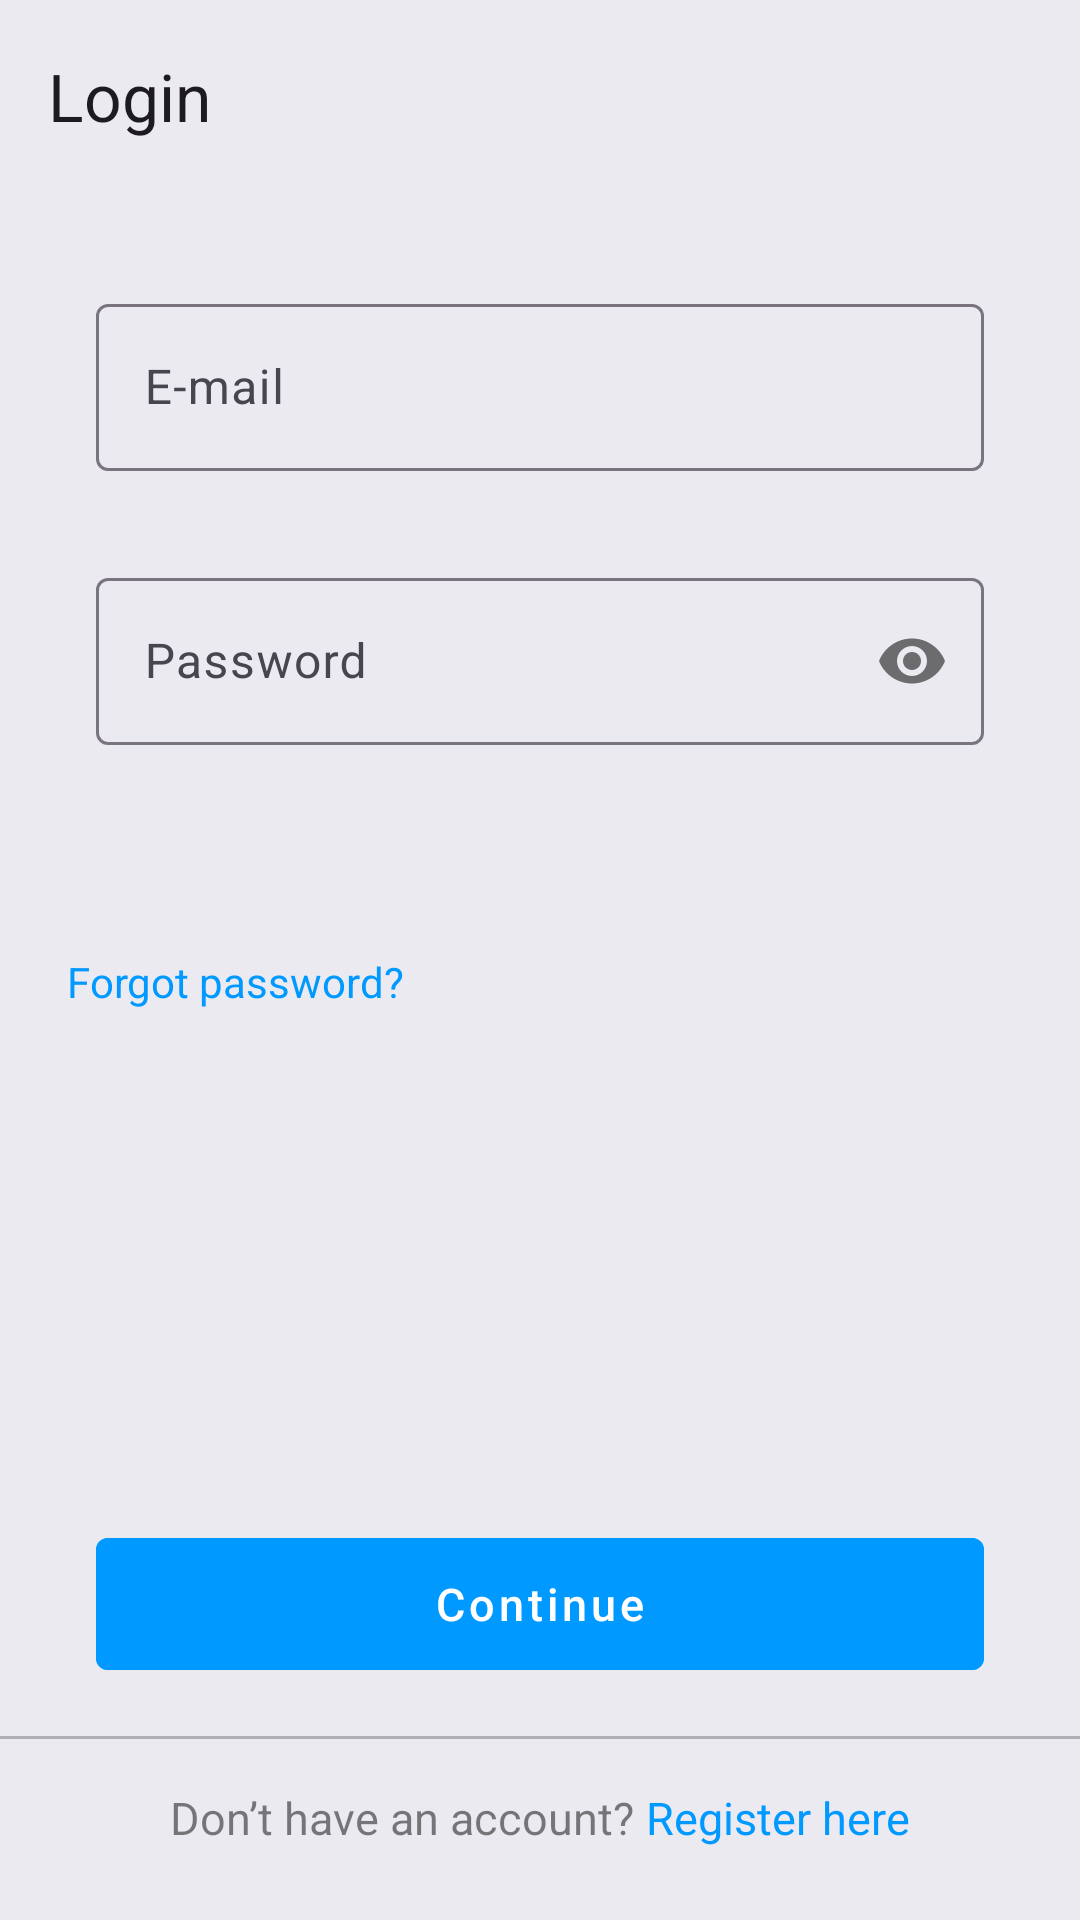

Produce the Android XML layout that renders to this screen, including the resource entries it uses.
<!-- AndroidManifest.xml: application theme Theme.Kosjenka -->
<!-- res/layout/fragment_login.xml -->
<?xml version="1.0" encoding="utf-8"?>
<layout xmlns:android="http://schemas.android.com/apk/res/android"
    xmlns:app="http://schemas.android.com/apk/res-auto"
    xmlns:tools="http://schemas.android.com/tools">

    <data>

    </data>

    <androidx.constraintlayout.widget.ConstraintLayout
        android:layout_width="match_parent"
        android:layout_height="match_parent"
        android:background="@color/background"
        android:paddingBottom="24dp"
        tools:context=".presentation.auth.login.LoginFragment">

        <androidx.appcompat.widget.Toolbar
            android:id="@+id/login_toolbar"
            android:layout_width="match_parent"
            android:layout_height="?attr/actionBarSize"
            app:layout_constraintTop_toTopOf="parent"
            app:title="@string/login" />

        <com.google.android.material.textfield.TextInputLayout
            android:id="@+id/login_email_layout"
            style="@style/Widget.Material3.TextInputEditText.FilledBox"
            android:layout_width="match_parent"
            android:layout_height="wrap_content"
            android:layout_marginHorizontal="32dp"
            android:layout_marginTop="8dp"
            android:hint="@string/email"
            android:paddingStart="0dp"
            android:paddingEnd="0dp"
            app:errorEnabled="true"
            app:errorIconDrawable="@null"
            app:hintTextColor="@color/colorPrimary"
            app:layout_constraintTop_toBottomOf="@id/login_toolbar"
            app:placeholderText="@string/your_email"
            app:placeholderTextColor="@color/text_50">


            <com.google.android.material.textfield.TextInputEditText
                android:id="@+id/login_email"
                android:layout_width="match_parent"
                android:layout_height="wrap_content"
                android:inputType="textEmailAddress"
                android:nextFocusDown="@id/login_password" />

        </com.google.android.material.textfield.TextInputLayout>

        <com.google.android.material.textfield.TextInputLayout
            android:id="@+id/login_password_layout"
            style="@style/Widget.Material3.TextInputEditText.OutlinedBox"
            android:layout_width="match_parent"
            android:layout_height="wrap_content"
            android:layout_marginHorizontal="32dp"
            android:hint="@string/password"
            android:paddingStart="0dp"
            android:paddingTop="0dp"
            android:paddingEnd="0dp"
            app:errorEnabled="true"
            app:errorIconDrawable="@null"
            app:hintTextColor="@color/colorPrimary"
            app:layout_constraintTop_toBottomOf="@id/login_email_layout"
            app:passwordToggleEnabled="true"
            app:placeholderText="@string/your_password"
            app:placeholderTextColor="@color/text_50">

            <com.google.android.material.textfield.TextInputEditText
                android:id="@+id/login_password"
                android:layout_width="match_parent"
                android:layout_height="wrap_content"
                android:backgroundTint="@color/colorOnPrimary"
                android:inputType="textPassword" />

        </com.google.android.material.textfield.TextInputLayout>



        <com.google.android.material.button.MaterialButton
            android:id="@+id/login"
            style="@style/Widget.MaterialComponents.Button.TextButton"
            android:layout_width="match_parent"
            android:layout_height="56dp"
            android:layout_marginHorizontal="32dp"
            android:layout_marginBottom="16dp"
            android:backgroundTint="@color/colorPrimaryVariant"
            android:text="@string/continue_btn"
            android:textAllCaps="false"
            android:textColor="@android:color/white"
            android:textSize="15sp"
            app:layout_constraintBottom_toTopOf="@id/register_separator" />

        <ProgressBar
            android:id="@+id/loading"
            android:layout_width="match_parent"
            android:layout_height="wrap_content"
            android:layout_marginHorizontal="16dp"
            android:layout_marginBottom="16dp"
            android:indeterminateDrawable="@drawable/progress_bar_blue"
            android:indeterminateDuration="@android:integer/config_longAnimTime"
            android:visibility="gone"
            app:layout_constraintBottom_toTopOf="@id/register_separator"
            app:layout_constraintEnd_toEndOf="parent"
            app:layout_constraintStart_toStartOf="parent" />

        <View
            android:id="@+id/register_separator"
            android:layout_width="match_parent"
            android:layout_height="1dp"
            android:layout_marginBottom="16dp"
            android:background="@color/text_25"
            app:layout_constraintBottom_toTopOf="@id/layout_register" />


        <androidx.constraintlayout.widget.ConstraintLayout
            android:id="@+id/layout_register"
            android:layout_width="wrap_content"
            android:layout_height="wrap_content"
            app:layout_constraintBottom_toBottomOf="parent"
            app:layout_constraintEnd_toEndOf="parent"
            app:layout_constraintStart_toStartOf="parent">

            <TextView
                android:id="@+id/tv_3"
                android:layout_width="wrap_content"
                android:layout_height="wrap_content"
                android:text="@string/register_here_txt"
                android:textColor="@color/text_50"
                android:textSize="15sp"
                app:layout_constraintBottom_toBottomOf="parent"
                app:layout_constraintEnd_toStartOf="@id/register_link" />

            <TextView
                android:id="@+id/register_link"
                android:layout_width="wrap_content"
                android:layout_height="wrap_content"
                android:layout_marginStart="4dp"
                android:text="@string/register_here"
                android:textColor="@color/colorPrimaryVariant"
                android:textSize="15sp"
                app:layout_constraintBottom_toBottomOf="parent"
                app:layout_constraintStart_toEndOf="@id/tv_3" />

        </androidx.constraintlayout.widget.ConstraintLayout>

        <TextView
            android:id="@+id/forgotPassword"
            android:layout_width="wrap_content"
            android:layout_height="wrap_content"
            android:layout_marginTop="32dp"
            android:text="@string/forgot_password"
            android:textColor="@color/colorPrimaryVariant"
            app:layout_constraintEnd_toEndOf="parent"
            app:layout_constraintHorizontal_bias="0.09"
            app:layout_constraintStart_toStartOf="parent"
            app:layout_constraintTop_toBottomOf="@+id/login_password_layout" />

    </androidx.constraintlayout.widget.ConstraintLayout>
</layout>
<!-- resources referenced by this layout -->
<resources>
  <color name="background">#EBEAF0</color>
  <color name="colorOnPrimary">#FFFFFFFF</color>
  <color name="colorPrimary">#000000</color>
  <color name="colorPrimaryVariant">#0099ff</color>
  <color name="text_25">#40000000</color>
  <color name="text_50">#80000000</color>
  <!-- drawable progress_bar_blue (drawable) -->
  <?xml version="1.0" encoding="utf-8"?>
  <rotate xmlns:android="http://schemas.android.com/apk/res/android"
      android:fromDegrees="-90"
      android:pivotX="50%"
      android:pivotY="50%"
      android:toDegrees="270">
      <shape
          android:shape="ring"
          android:useLevel="false">
          <gradient
              android:centerColor="@color/colorPrimaryVariant"
              android:centerY="0.5"
              android:endColor="#ffffff"
              android:startColor="@color/colorPrimaryVariant"
              android:type="sweep"
              android:useLevel="false" />
      </shape>
  </rotate>
  <string name="continue_btn">Continue</string>
  <string name="email">E-mail</string>
  <string name="forgot_password">Forgot password?</string>
  <string name="login">Login</string>
  <string name="password">Password</string>
  <string name="register_here">Register here</string>
  <string name="register_here_txt">Don’t have an account? </string>
  <string name="your_email">Your e-mail address</string>
  <string name="your_password">Your password</string>
  <style name="Theme.Kosjenka" parent="Theme.Material3.DayNight.NoActionBar">
          
          <item name="colorPrimary">@color/colorPrimary</item>
          <item name="colorPrimaryVariant">@color/colorPrimaryVariant</item>
          <item name="colorOnPrimary">@color/colorOnPrimary</item>
  
          
          <item name="android:statusBarColor">@color/background</item>
          
      </style>
</resources>
